Run: headless pygame with SDL's dummy video driver; simulated clock (each Clock.tick advances the game by its frame time, no real sleeping); random seed 0; keys injected as events and as key.get_pressed() state; no mouse input.
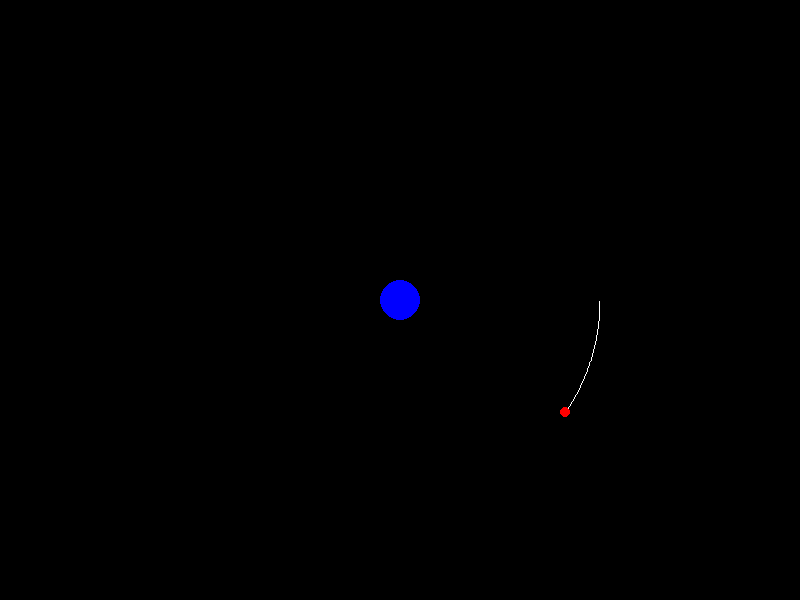
Frame 1 of 4 · flips 1–60 · no input
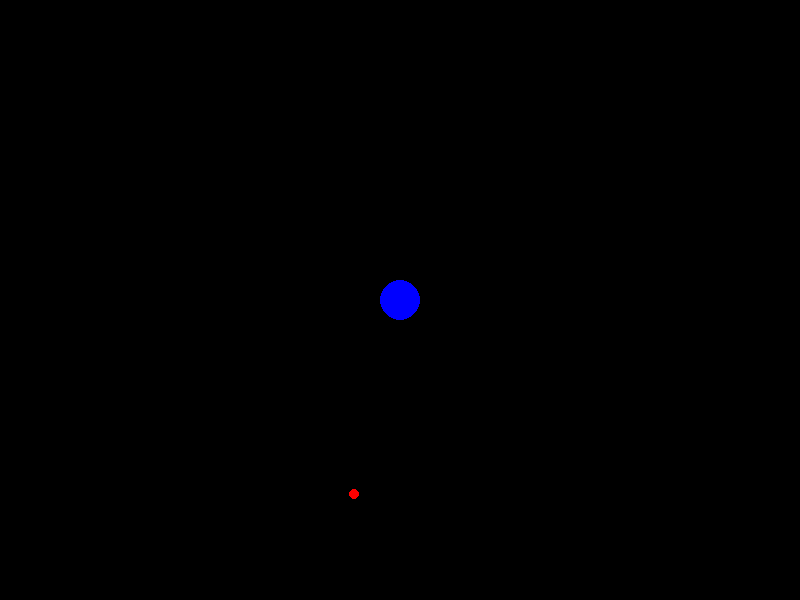
Frame 2 of 4 · flips 61–180 · tapped SPACE, RETURN · held RIGHT (→), D
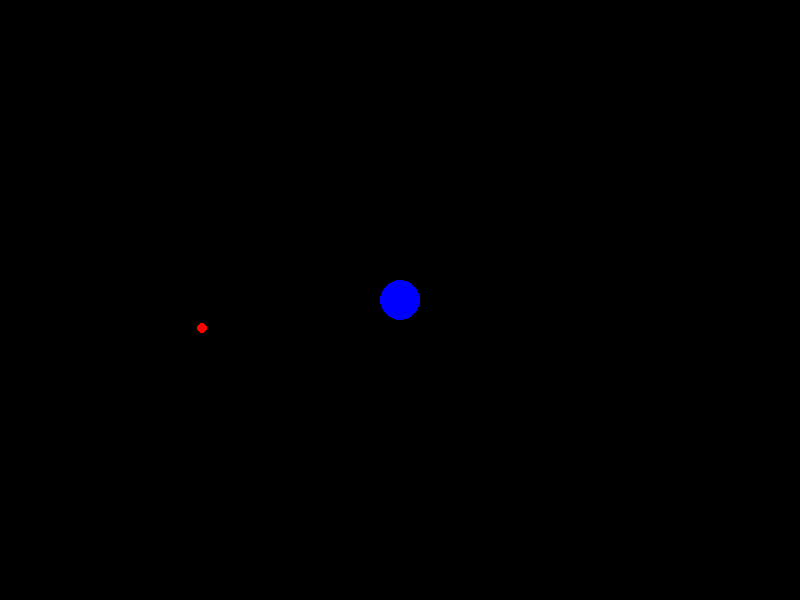
Frame 3 of 4 · flips 181–300 · held DOWN (↓), S
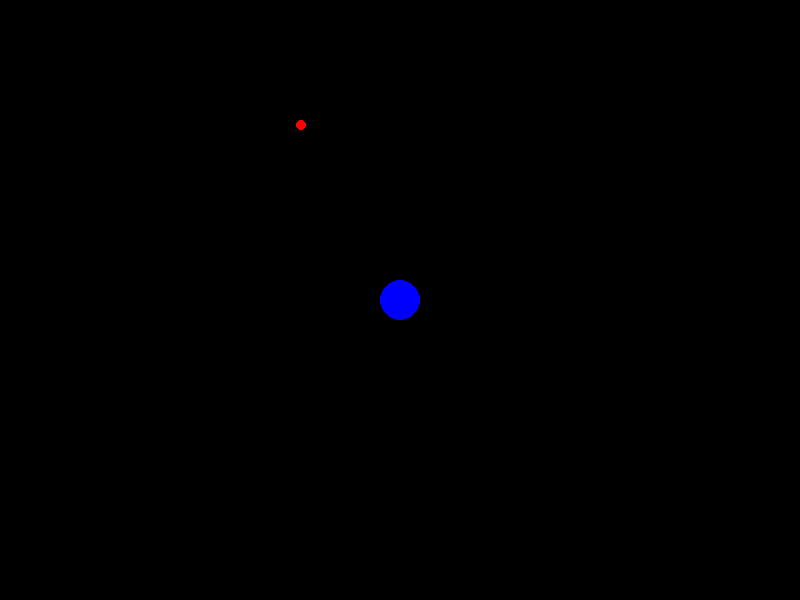
Frame 4 of 4 · flips 301–420 · held LEFT (←), A, UP (↑), W

The pygame program that drew these frames:

import pygame
import math
import sys

# Configurações da tela
WIDTH, HEIGHT = 800, 600
BLACK = (0, 0, 0)
WHITE = (255, 255, 255)
SATELLITE_COLOR = (255, 0, 0)
PLANET_COLOR = (0, 0, 255)

# Inicializar Pygame
pygame.init()
screen = pygame.display.set_mode((WIDTH, HEIGHT))
pygame.display.set_caption("Simulação de Órbita do Satélite")
clock = pygame.time.Clock()

# Parâmetros da órbita
center_x, center_y = WIDTH // 2, HEIGHT // 2  # Centro do planeta
radius = 200  # Raio da órbita
angle = 0  # Ângulo inicial
angular_velocity = 0.01  # Velocidade angular

# Loop principal
running = True
show_orbit_path = True
orbit_points = []  # Armazena os pontos da órbita para desenhar a linha

while running:
    for event in pygame.event.get():
        if event.type == pygame.QUIT:
            running = False
        elif event.type == pygame.KEYDOWN:
            if event.key == pygame.K_SPACE:  # Tecla para alternar a exibição da órbita
                show_orbit_path = not show_orbit_path

    # Atualizar o ângulo
    angle += angular_velocity
    if angle >= 2 * math.pi:
        angle -= 2 * math.pi

    # Calcular a posição do satélite
    satellite_x = center_x + radius * math.cos(angle)
    satellite_y = center_y + radius * math.sin(angle)

    # Adicionar o ponto à lista de trajetória
    orbit_points.append((satellite_x, satellite_y))
    if len(orbit_points) > 1000:  # Limitar o número de pontos armazenados
        orbit_points.pop(0)

    # Desenhar na tela
    screen.fill(BLACK)  # Limpa a tela

    # Desenhar o planeta
    pygame.draw.circle(screen, PLANET_COLOR, (center_x, center_y), 20)

    # Desenhar a trajetória da órbita
    if show_orbit_path:
        if len(orbit_points) > 1:
            pygame.draw.lines(screen, WHITE, False, orbit_points, 1)

    # Desenhar o satélite
    pygame.draw.circle(screen, SATELLITE_COLOR, (int(satellite_x), int(satellite_y)), 5)

    # Atualizar a tela
    pygame.display.flip()
    clock.tick(60)

# Encerrar Pygame
pygame.quit()
sys.exit()
